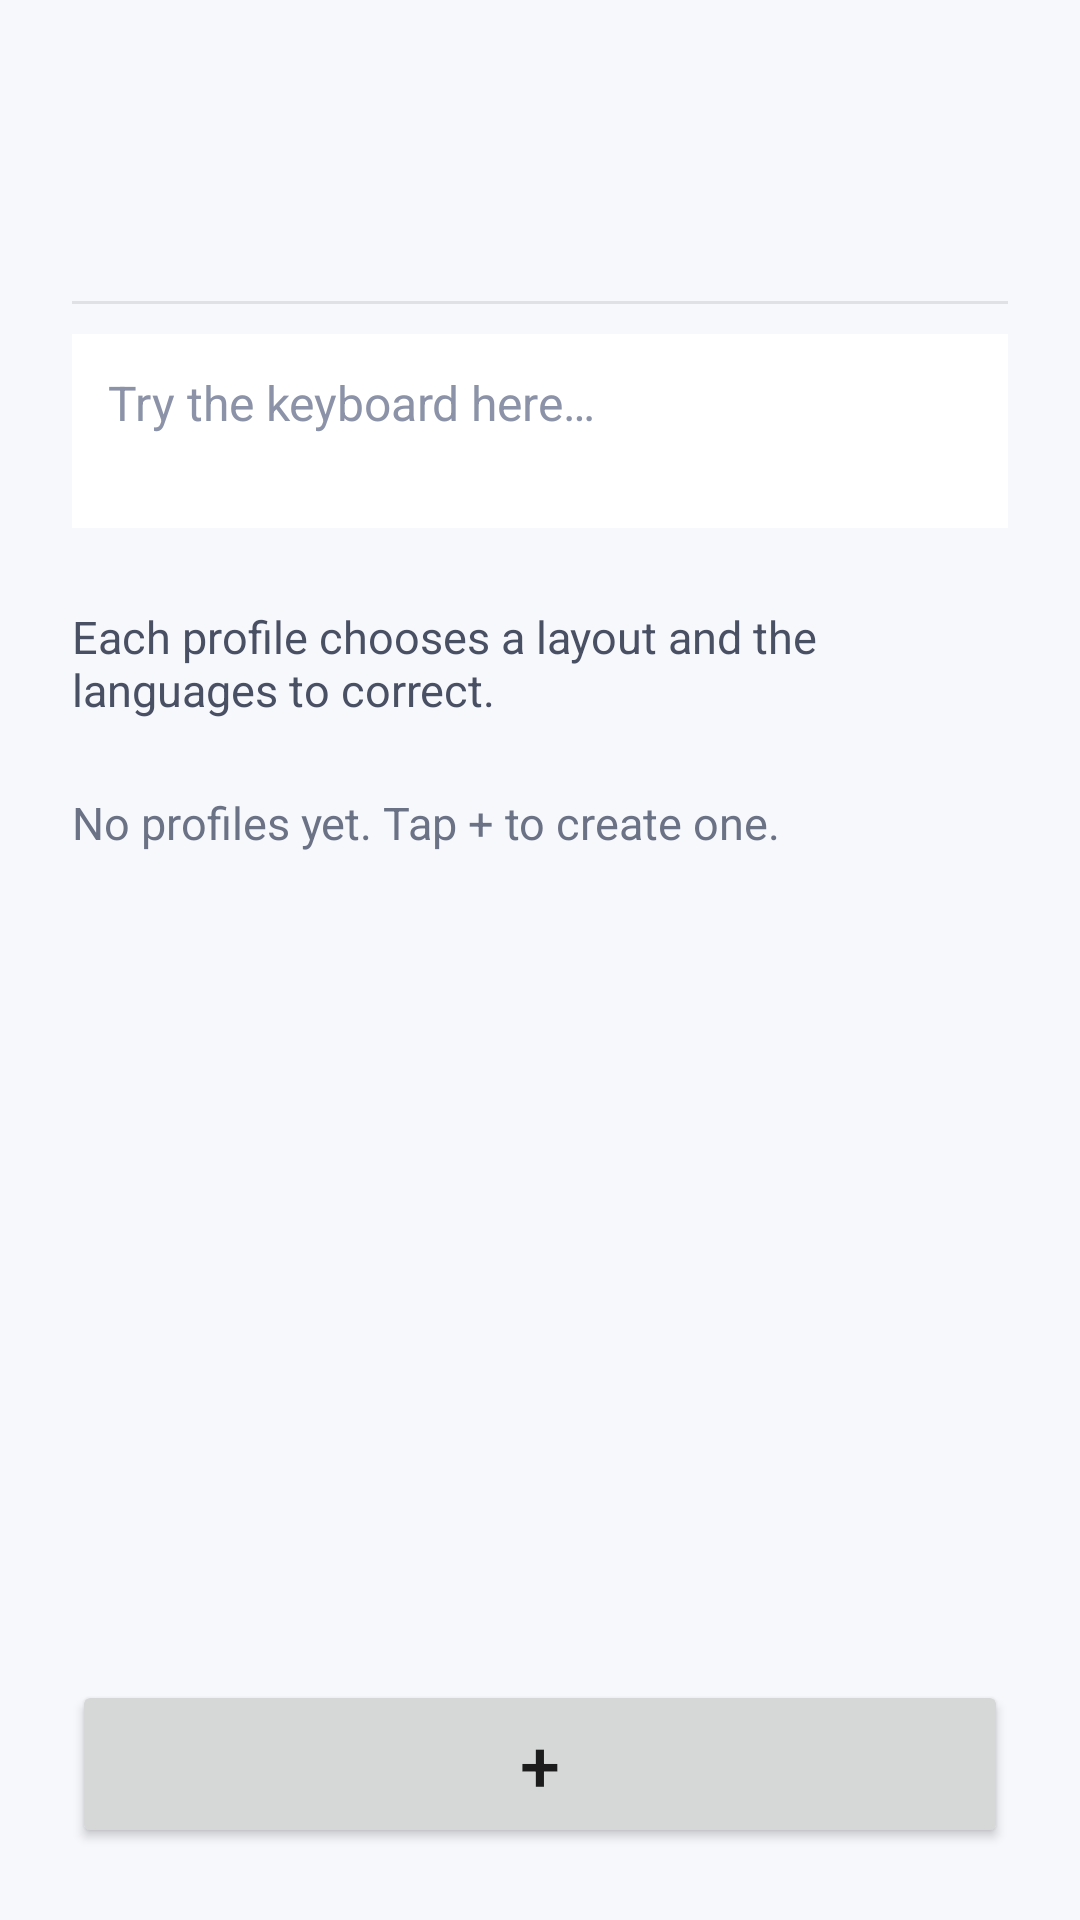

Layout XML and referenced resources for this Android screen:
<!-- AndroidManifest.xml: application theme Theme.Type1 -->
<!-- res/layout/activity_profiles.xml -->
<?xml version="1.0" encoding="utf-8"?>
<LinearLayout xmlns:android="http://schemas.android.com/apk/res/android"
	android:layout_width="match_parent"
	android:layout_height="match_parent"
	android:orientation="vertical">

	<include layout="@layout/settings_header" />

	<ScrollView
		android:layout_width="match_parent"
		android:layout_height="0dp"
		android:layout_weight="1"
		android:fillViewport="true">

		<LinearLayout
			android:layout_width="match_parent"
			android:layout_height="wrap_content"
			android:orientation="vertical"
			android:paddingStart="24dp"
			android:paddingTop="16dp"
			android:paddingEnd="24dp">

			<TextView
				android:layout_width="match_parent"
				android:layout_height="wrap_content"
				android:text="@string/profiles_subtitle"
				android:textColor="#FF4A5064"
				android:textSize="15sp" />

			<TextView
				android:id="@+id/profileEmpty"
				android:layout_width="match_parent"
				android:layout_height="wrap_content"
				android:paddingTop="24dp"
				android:paddingBottom="24dp"
				android:text="@string/profiles_empty"
				android:textColor="#FF6B7285"
				android:textSize="15sp" />

			<LinearLayout
				android:id="@+id/profileList"
				android:layout_width="match_parent"
				android:layout_height="wrap_content"
				android:orientation="vertical" />
		</LinearLayout>
	</ScrollView>

	<LinearLayout
		android:layout_width="match_parent"
		android:layout_height="wrap_content"
		android:orientation="vertical"
		android:paddingStart="24dp"
		android:paddingTop="8dp"
		android:paddingEnd="24dp"
		android:paddingBottom="24dp">

		<Button
			android:id="@+id/addProfileButton"
			android:layout_width="match_parent"
			android:layout_height="56dp"
			android:contentDescription="@string/profiles_add_description"
			android:text="@string/profiles_add"
			android:textSize="24sp" />
	</LinearLayout>
</LinearLayout>
<!-- res/layout/settings_header.xml (included above) -->
<?xml version="1.0" encoding="utf-8"?>
<LinearLayout xmlns:android="http://schemas.android.com/apk/res/android"
	android:layout_width="match_parent"
	android:layout_height="wrap_content"
	android:orientation="vertical"
	android:paddingStart="24dp"
	android:paddingTop="48dp"
	android:paddingEnd="24dp"
	android:paddingBottom="10dp">

	<TextView
		android:id="@+id/settingsTitle"
		android:layout_width="match_parent"
		android:layout_height="wrap_content"
		android:textColor="#FF11131A"
		android:textSize="30sp"
		android:textStyle="bold" />

	<TextView
		android:id="@+id/settingsSubtitle"
		android:layout_width="match_parent"
		android:layout_height="wrap_content"
		android:layout_marginTop="4dp"
		android:textColor="#FF4A5064"
		android:textSize="15sp"
		android:visibility="gone" />

	<View
		android:layout_width="match_parent"
		android:layout_height="1dp"
		android:layout_marginTop="12dp"
		android:background="#1A11131A" />

	<EditText
		android:id="@+id/settingsDemo"
		android:layout_width="match_parent"
		android:layout_height="wrap_content"
		android:layout_marginTop="10dp"
		android:background="#FFFFFFFF"
		android:gravity="top|start"
		android:hint="@string/setup_demo_hint"
		android:importantForAutofill="no"
		android:inputType="textCapSentences|textMultiLine"
		android:minLines="2"
		android:maxLines="3"
		android:padding="12dp"
		android:textColor="#FF11131A"
		android:textColorHint="#FF8C93A8"
		android:textSize="16sp" />
</LinearLayout>
<!-- resources referenced by this layout -->
<resources>
  <string name="profiles_add">+</string>
  <string name="profiles_add_description">Add a profile</string>
  <string name="profiles_empty">No profiles yet. Tap + to create one.</string>
  <string name="profiles_subtitle">Each profile chooses a layout and the languages to correct.</string>
  <string name="setup_demo_hint">Try the keyboard here…</string>
  <style name="Theme.Type1" parent="@android:style/Theme.Material.Light.NoActionBar">
  		<item name="android:colorAccent">@color/brand</item>
  		<item name="android:statusBarColor">@color/brand</item>
  		<item name="android:windowBackground">#FFF7F8FC</item>
  	</style>
  <color name="brand">#FF4C6FFF</color>
</resources>
